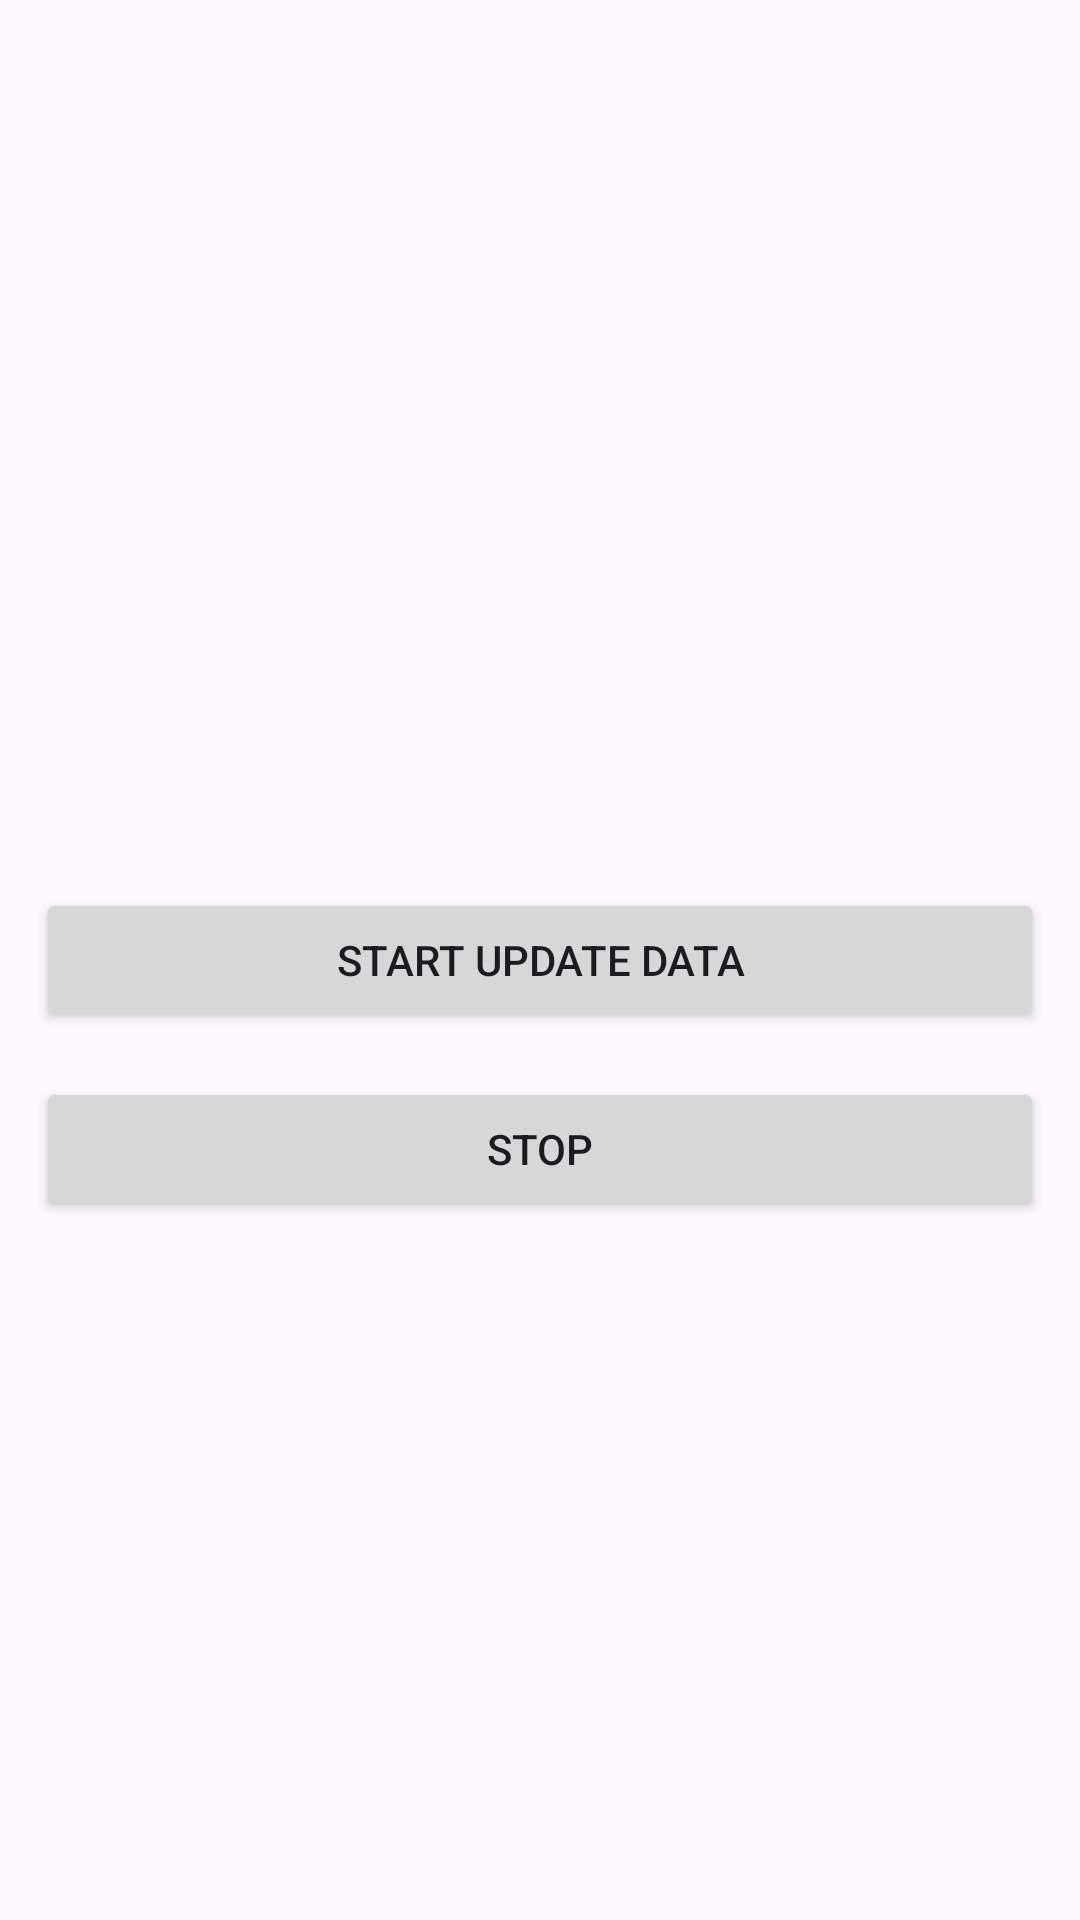

Layout XML and referenced resources for this Android screen:
<!-- AndroidManifest.xml: application theme Theme.DsaApp -->
<!-- res/layout/activity_tracker.xml -->
<?xml version="1.0" encoding="utf-8"?>
<RelativeLayout xmlns:android="http://schemas.android.com/apk/res/android"
    xmlns:app="http://schemas.android.com/apk/res-auto"
    xmlns:tools="http://schemas.android.com/tools"
    android:id="@+id/main"
    android:layout_width="match_parent"
    android:layout_height="match_parent"
    android:padding="12dp"
    tools:context=".TrackerActivity">

    <Button
        android:layout_width="match_parent"
        android:layout_height="wrap_content"
        android:layout_centerInParent="true"
        android:id="@+id/btn_start"
        android:text="@string/start_update_data"/>

    <Button
        android:layout_width="match_parent"
        android:layout_height="wrap_content"
        android:layout_below="@id/btn_start"
        android:layout_marginTop="15dp"
        android:id="@+id/btn_stop"
        android:text="@string/stop"/>

</RelativeLayout>
<!-- resources referenced by this layout -->
<resources>
  <string name="start_update_data">Start Update Data</string>
  <string name="stop">Stop</string>
  <style name="Theme.DsaApp" parent="Base.Theme.DsaApp" />
  <style name="Base.Theme.DsaApp" parent="Theme.Material3.DayNight.NoActionBar">
          
          
      </style>
</resources>
